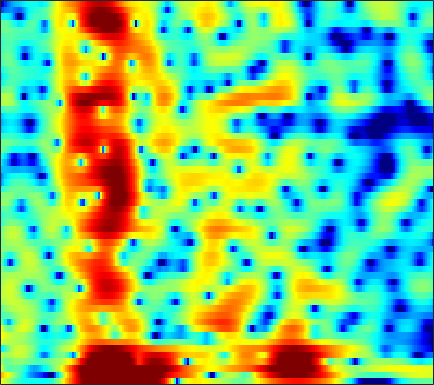

The data file committed next to this chart (first rows):
4.1607, 3.427, 2.4141, 1.3686, 0.57455, -0.45998, -1.4262, -2.0822, -2.8451, -3.4241, -3.8184, -4.0141, -4.0933, -4.1111, -4.116, -4.1402, -4.1888, -4.2434, -4.3427, -4.4245, -4.4326, -4.3342, -4.0175, -3.4356
7.373, 6.473, 5.259, 4.049, 3.144, 1.945, 0.7549, -0.1403, -1.345, -2.58, -3.863, -4.877, -6.247, -7.606, -8.596, -9.704, -10.48, -10.93, -11.51, -12.32, -13.84, -15.85, -21.4, -29.02
3.363, 1.509, -0.4887, -1.485, -1.619, -1.413, -1.257, -1.272, -1.538, -2.093, -2.931, -3.724, -4.941, -6.305, -7.242, -7.975, -7.828, -7.409, -6.638, -5.801, -4.832, -4.032, -2.928, -1.767
1.264, 0.06261, -0.7628, -0.8055, -0.5677, -0.1739, 0.1618, 0.3075, 0.401, 0.3365, 0.1481, -0.04529, -0.3829, -0.8091, -1.186, -1.64, -1.967, -2.112, -2.17, -1.984, -1.608, -1.254, -0.7117, -0.2075
2.102, 1.395, 1.059, 1.224, 1.518, 1.958, 2.363, 2.587, 2.731, 2.667, 2.413, 2.094, 1.514, 0.6783, -0.1105, -1.388, -2.879, -4.267, -6.461, -8.847, -10.04, -8.969, -6.337, -4.149
-4.805, -4.607, -2.688, -0.7984, 0.3044, 1.385, 2.098, 2.453, 2.698, 2.673, 2.458, 2.197, 1.749, 1.106, 0.4975, -0.5029, -1.685, -2.69, -3.952, -4.812, -4.987, -4.656, -3.959, -3.143
3.277, 2.788, 2.337, 2.07, 1.943, 1.816, 1.678, 1.564, 1.404, 1.196, 0.9045, 0.6328, 0.218, -0.278, -0.6934, -1.31, -1.925, -2.364, -2.805, -3.125, -3.305, -3.357, -3.416, -3.339
4.671, 4.034, 3.31, 2.739, 2.419, 2.134, 1.949, 1.832, 1.704, 1.554, 1.294, 1.01, 0.4744, -0.16, -0.7072, -1.503, -2.383, -3.06, -3.955, -4.691, -5.121, -5.174, -4.945, -4.434
3.893, 2.474, 0.6474, -0.6258, -0.8391, -0.1478, 1.038, 1.888, 2.758, 3.304, 3.546, 3.502, 3.134, 2.428, 1.648, 0.1996, -1.884, -4.039, -8.29, -16.01, -18.26, -11.44, -6.721, -3.996
-0.5174, -2.283, -5.266, -8.107, -7.828, -4.814, -1.983, -0.3385, 1.24, 2.213, 2.789, 3.025, 3.014, 2.636, 2.122, 1.209, 0.1643, -0.6636, -1.742, -2.685, -3.084, -2.805, -2.038, -1.237
-2.216, -1.941, -1.679, -1.417, -1.103, -0.4645, 0.197, 0.648, 1.181, 1.583, 1.804, 1.862, 1.782, 1.539, 1.242, 0.7532, 0.1641, -0.3081, -0.9506, -1.547, -1.953, -2.153, -2.249, -2.17
-1.536, -0.7084, 0.1495, 0.8139, 1.192, 1.608, 1.942, 2.108, 2.26, 2.347, 2.292, 2.147, 1.855, 1.496, 1.195, 0.6502, -0.07196, -0.728, -1.685, -2.772, -4.107, -5.293, -6.962, -7.952
0.7347, 1.235, 1.799, 2.265, 2.508, 2.629, 2.609, 2.535, 2.306, 1.979, 1.595, 1.277, 0.8566, 0.4345, 0.1091, -0.3394, -0.8553, -1.336, -2.179, -3.386, -5.075, -6.697, -9.559, -12.74
1.765, 2.162, 2.566, 2.787, 2.847, 2.727, 2.362, 1.919, 1.066, -0.1098, -1.424, -2.379, -3.442, -3.93, -3.834, -3.273, -2.541, -2.141, -1.901, -1.898, -1.994, -2.097, -2.338, -2.454
1.337, 2.034, 2.7, 2.995, 3.031, 2.882, 2.371, 1.722, 0.4711, -1.416, -4.268, -7.454, -14.89, -18.15, -10.97, -6.172, -3.528, -2.241, -1.127, -0.4324, -0.0749, -0.007499, -0.00845, -0.00728
0.538, 1.325, 2.055, 2.536, 2.693, 2.664, 2.415, 2.082, 1.5, 0.7167, -0.2414, -0.903, -1.531, -1.791, -1.649, -1.082, -0.5001, -0.1513, 0.2031, 0.3291, 0.1558, -0.1508, -0.7199, -1.537
0.5815, 0.8216, 1.037, 1.236, 1.367, 1.447, 1.527, 1.576, 1.563, 1.559, 1.529, 1.475, 1.392, 1.372, 1.351, 1.29, 1.212, 1.123, 0.8879, 0.4761, -0.1155, -0.6684, -1.744, -3.319
-0.1995, -0.6503, -1.27, -1.823, -1.985, -1.787, -1.192, -0.6093, 0.1364, 0.8211, 1.414, 1.72, 1.956, 2.098, 2.11, 1.943, 1.681, 1.434, 0.963, 0.385, -0.1736, -0.6344, -1.361, -1.942
-1.19, -2.651, -5.42, -9.976, -14.49, -12.04, -6.612, -3.958, -1.389, 0.3144, 1.429, 2.004, 2.504, 2.644, 2.575, 2.317, 1.781, 1.201, 0.3013, -0.7186, -1.797, -2.455, -2.791, -2.613
-0.1853, -1.075, -2.374, -3.736, -4.382, -3.994, -2.585, -1.425, -0.01579, 1.172, 1.952, 2.343, 2.634, 2.601, 2.395, 1.891, 1.029, 0.1157, -1.494, -3.848, -7.488, -11.79, -18.75, -10.91
0.09347, 0.06331, 0.01459, 0.02852, 0.04261, 0.2148, 0.4631, 0.7361, 1.072, 1.286, 1.445, 1.463, 1.317, 1.087, 0.8196, 0.2748, -0.3841, -0.9751, -2.013, -3.225, -4.521, -5.406, -5.673, -4.899
-0.2451, 0.2183, 0.6372, 1.007, 1.238, 1.407, 1.451, 1.439, 1.349, 1.049, 0.6702, 0.3064, -0.2763, -0.8194, -1.192, -1.587, -1.74, -1.797, -1.823, -1.723, -1.649, -1.585, -1.308, -1.04
-0.3002, 0.5289, 1.411, 1.985, 2.307, 2.51, 2.528, 2.333, 1.869, 1.192, 0.1151, -0.891, -2.526, -4.536, -5.879, -6.528, -5.536, -4.275, -2.528, -1.16, -0.1187, 0.4963, 0.9719, 1.207
-1.134, -0.1131, 0.9827, 1.763, 2.077, 2.319, 2.292, 2.098, 1.555, 0.7432, -0.4631, -1.701, -3.939, -7.231, -10.55, -12.96, -8.754, -5.703, -2.713, -0.687, 0.7661, 1.549, 2.194, 2.536
-2.938, -2.015, -1.155, -0.4972, -0.2463, -0.09784, -0.2409, -0.3852, -0.7625, -1.293, -1.824, -2.312, -2.914, -3.37, -3.615, -3.434, -2.898, -2.194, -1.129, -0.1494, 0.7561, 1.254, 1.823, 2.208
-3.233, -2.631, -2.088, -1.962, -1.96, -2.259, -2.784, -3.255, -3.829, -4.255, -4.339, -4.189, -3.761, -3.192, -2.724, -2.047, -1.415, -0.9123, -0.2973, 0.2897, 0.7963, 1.107, 1.518, 1.822
-1.531, -1.307, -1.198, -1.488, -1.97, -3.026, -4.56, -6.355, -9.222, -11.91, -11.16, -8.773, -5.883, -3.833, -2.551, -1.362, -0.4351, 0.03456, 0.4359, 0.7102, 0.7854, 0.8665, 0.8953, 1.031
0.4963, 0.6213, 0.5029, 0.2444, -0.2758, -1.243, -2.733, -4.209, -6.727, -8.64, -8.044, -6.221, -3.819, -1.894, -0.8639, 0.1461, 0.7732, 0.9764, 0.9852, 0.5657, -0.1913, -1.051, -2.484, -3.632
-0.385, -0.07284, 0.1036, 0.2083, 0.1478, -0.07991, -0.4576, -0.7115, -1.205, -1.371, -1.361, -1.083, -0.7388, -0.2073, 0.02125, 0.2733, 0.2809, 0.1496, -0.1683, -0.8792, -1.927, -3.318, -5.778, -9.976
-4.005, -3.324, -2.377, -1.808, -1.39, -1.072, -0.9004, -0.8168, -0.7744, -0.8154, -0.8569, -0.9142, -1.009, -1.183, -1.341, -1.626, -1.993, -2.259, -2.656, -2.913, -3.075, -3.037, -2.928, -2.415
-8.506, -6.84, -5.163, -3.883, -3.229, -2.575, -2.122, -1.994, -1.784, -1.81, -1.905, -2.144, -2.459, -3.098, -3.596, -4.572, -5.642, -6.579, -7.661, -7.877, -6.984, -5.571, -3.679, -1.634
-9.356, -7.749, -6.454, -5.384, -4.914, -4.408, -4.1, -3.917, -3.89, -3.865, -4.039, -4.214, -4.713, -5.302, -6.05, -7.288, -9.346, -11.57, -16.94, -26.72, -14.29, -9.385, -5.046, -1.89
-6.906, -6.839, -6.77, -7.04, -7.271, -7.55, -7.792, -7.621, -7.624, -7.364, -7.429, -7.428, -7.843, -8.141, -8.615, -8.849, -9.171, -9.063, -8.99, -8.023, -6.51, -4.835, -2.6, -0.3801
-5.268, -6.126, -7.29, -9.385, -11.27, -14.49, -16.57, -15.57, -13.04, -11.45, -10.78, -10.93, -11.62, -13.08, -13.92, -13.88, -11.7, -9.851, -7.539, -5.462, -3.539, -2.239, -0.5161, 1.016
-3.308, -4.038, -5.587, -7.627, -9.738, -12.74, -14.83, -13.87, -11.77, -10.43, -9.849, -10.28, -11.63, -14.45, -17.68, -18.03, -12.56, -9.294, -6.101, -3.771, -1.873, -0.815, 0.4382, 1.397
-0.8075, -1.032, -1.714, -2.429, -3.035, -3.81, -4.346, -4.524, -4.644, -4.64, -4.778, -4.878, -5.176, -5.439, -5.369, -4.957, -3.939, -3.12, -1.825, -0.7412, 0.07277, 0.4839, 0.6105, 0.3866
-0.6792, -0.6234, -0.5723, -0.7102, -0.8659, -1.154, -1.413, -1.656, -1.922, -2.16, -2.403, -2.493, -2.55, -2.463, -2.261, -1.85, -1.294, -0.8315, -0.1642, 0.3742, 0.6509, 0.6617, 0.1902, -1.003
-3.648, -3.267, -2.847, -2.671, -2.646, -2.728, -2.979, -3.272, -3.719, -4.282, -4.804, -5.207, -5.522, -5.497, -5.269, -4.609, -3.777, -3.007, -2.104, -1.254, -0.5836, -0.2352, 0.09747, 0.2133
-6.617, -5.818, -5.18, -4.744, -4.615, -4.671, -5.026, -5.441, -6.305, -7.508, -9.077, -10.53, -12.56, -13.66, -12.94, -10.62, -8.101, -6.44, -4.589, -3.054, -1.77, -0.9535, 0.01184, 0.8922
-7.885, -6.899, -6.047, -5.485, -5.29, -5.329, -5.697, -6.134, -7.132, -8.512, -10.54, -12.63, -16.44, -20.26, -18.28, -13.32, -9.667, -7.583, -5.366, -3.619, -2.141, -1.187, -0.03061, 1.044
-6.598, -5.823, -4.929, -4.451, -4.265, -4.297, -4.559, -4.92, -5.597, -6.379, -7.274, -7.932, -8.569, -8.73, -8.411, -7.461, -6.21, -5.213, -3.873, -2.675, -1.564, -0.8102, 0.09815, 0.9715
-3.15, -2.503, -1.922, -1.629, -1.593, -1.741, -2.11, -2.569, -3.153, -3.833, -4.368, -4.589, -4.732, -4.57, -4.286, -3.771, -3.109, -2.614, -1.875, -1.134, -0.4929, -0.02489, 0.4541, 0.7696
1.021, 1.494, 1.789, 1.866, 1.686, 1.17, 0.2833, -0.5733, -1.948, -3.381, -4.442, -4.695, -4.314, -3.51, -2.909, -2.24, -1.744, -1.442, -1.134, -0.7099, -0.1975, 0.2085, 0.6549, 0.6764
1.27, 1.626, 1.954, 1.914, 1.648, 0.8716, -0.4977, -1.878, -4.822, -9.645, -20.12, -19.94, -10.56, -6.99, -5.519, -4.694, -4.838, -5.402, -6.736, -7.707, -6.402, -4.675, -2.351, -0.6883
-1.911, -1.238, -0.6045, -0.3681, -0.4164, -0.8323, -1.642, -2.547, -4.075, -5.798, -7.135, -7.485, -7.098, -6.381, -6.066, -6.125, -6.97, -8.343, -11.35, -15.04, -12.26, -8.443, -4.566, -1.816
-5.131, -3.945, -2.857, -2.12, -1.833, -1.719, -1.85, -2.158, -2.63, -3.108, -3.564, -3.859, -4.089, -4.24, -4.416, -4.685, -5.057, -5.345, -5.666, -5.553, -4.798, -3.905, -2.441, -0.8476
-6.039, -4.854, -3.563, -2.672, -2.233, -1.896, -1.817, -1.849, -2.017, -2.275, -2.542, -2.717, -2.941, -3.167, -3.3, -3.49, -3.644, -3.707, -3.685, -3.511, -3.107, -2.59, -1.704, -0.5985
-4.501, -3.544, -2.575, -1.924, -1.593, -1.398, -1.442, -1.557, -1.859, -2.244, -2.591, -2.78, -2.981, -3.093, -3.126, -3.203, -3.358, -3.562, -3.887, -4.269, -4.535, -4.426, -3.664, -2.248
-2.53, -1.779, -1.124, -0.7624, -0.6682, -0.8394, -1.331, -1.883, -2.871, -3.982, -4.95, -5.337, -5.298, -4.796, -4.323, -3.842, -3.756, -4.026, -4.914, -6.717, -10.06, -14.4, -14.34, -7.123
-2.023, -1.425, -0.8997, -0.6963, -0.8046, -1.292, -2.223, -3.351, -5.539, -8.926, -14.59, -20.19, -14.16, -9.167, -7.029, -5.205, -4.215, -3.933, -4.089, -4.746, -5.705, -6.143, -5.465, -3.205
-2.787, -2.241, -1.717, -1.528, -1.615, -2.022, -2.798, -3.66, -5.133, -6.979, -8.794, -9.498, -8.901, -7.338, -6.141, -4.841, -3.858, -3.311, -2.796, -2.413, -2.013, -1.598, -0.802, 0.2788
-3.096, -2.536, -2.072, -1.862, -1.836, -1.997, -2.373, -2.735, -3.284, -3.829, -4.241, -4.439, -4.416, -4.155, -3.863, -3.443, -3.038, -2.739, -2.34, -1.905, -1.365, -0.8868, -0.09644, 0.8002
-2.285, -1.894, -1.572, -1.414, -1.396, -1.492, -1.671, -1.823, -2.07, -2.275, -2.416, -2.465, -2.512, -2.526, -2.54, -2.577, -2.699, -2.83, -2.957, -2.905, -2.523, -1.993, -1.016, 0.1235
-0.9284, -0.7906, -0.6805, -0.7274, -0.8771, -1.156, -1.452, -1.679, -1.897, -1.973, -1.914, -1.776, -1.628, -1.586, -1.681, -2.042, -2.741, -3.569, -5.152, -7.092, -8.001, -6.764, -3.857, -1.091
-1.021, -1.012, -1.15, -1.522, -1.96, -2.774, -3.85, -4.725, -5.474, -5.394, -4.505, -3.662, -2.558, -1.793, -1.5, -1.55, -2.137, -3.018, -5.005, -8.171, -10.57, -8.286, -3.754, -0.2808
-5.059, -4.92, -4.972, -5.314, -5.838, -7.135, -9.541, -12.59, -21.45, -21.16, -11.84, -8.499, -5.667, -3.913, -3.071, -2.404, -2.183, -2.214, -2.327, -2.293, -1.902, -1.245, 0.01229, 1.509
-11.72, -10.81, -9.677, -8.929, -8.724, -8.905, -9.488, -10.01, -10.56, -10.15, -8.724, -7.476, -5.958, -4.779, -4.115, -3.517, -3.154, -2.95, -2.662, -2.251, -1.632, -0.9844, 0.08761, 1.288
-18.82, -15.2, -12.18, -10.19, -9.156, -8.147, -7.428, -7.012, -6.519, -5.964, -5.343, -4.894, -4.392, -4.061, -3.965, -4.074, -4.369, -4.67, -5.05, -5.071, -4.342, -3.357, -1.679, 0.05333
